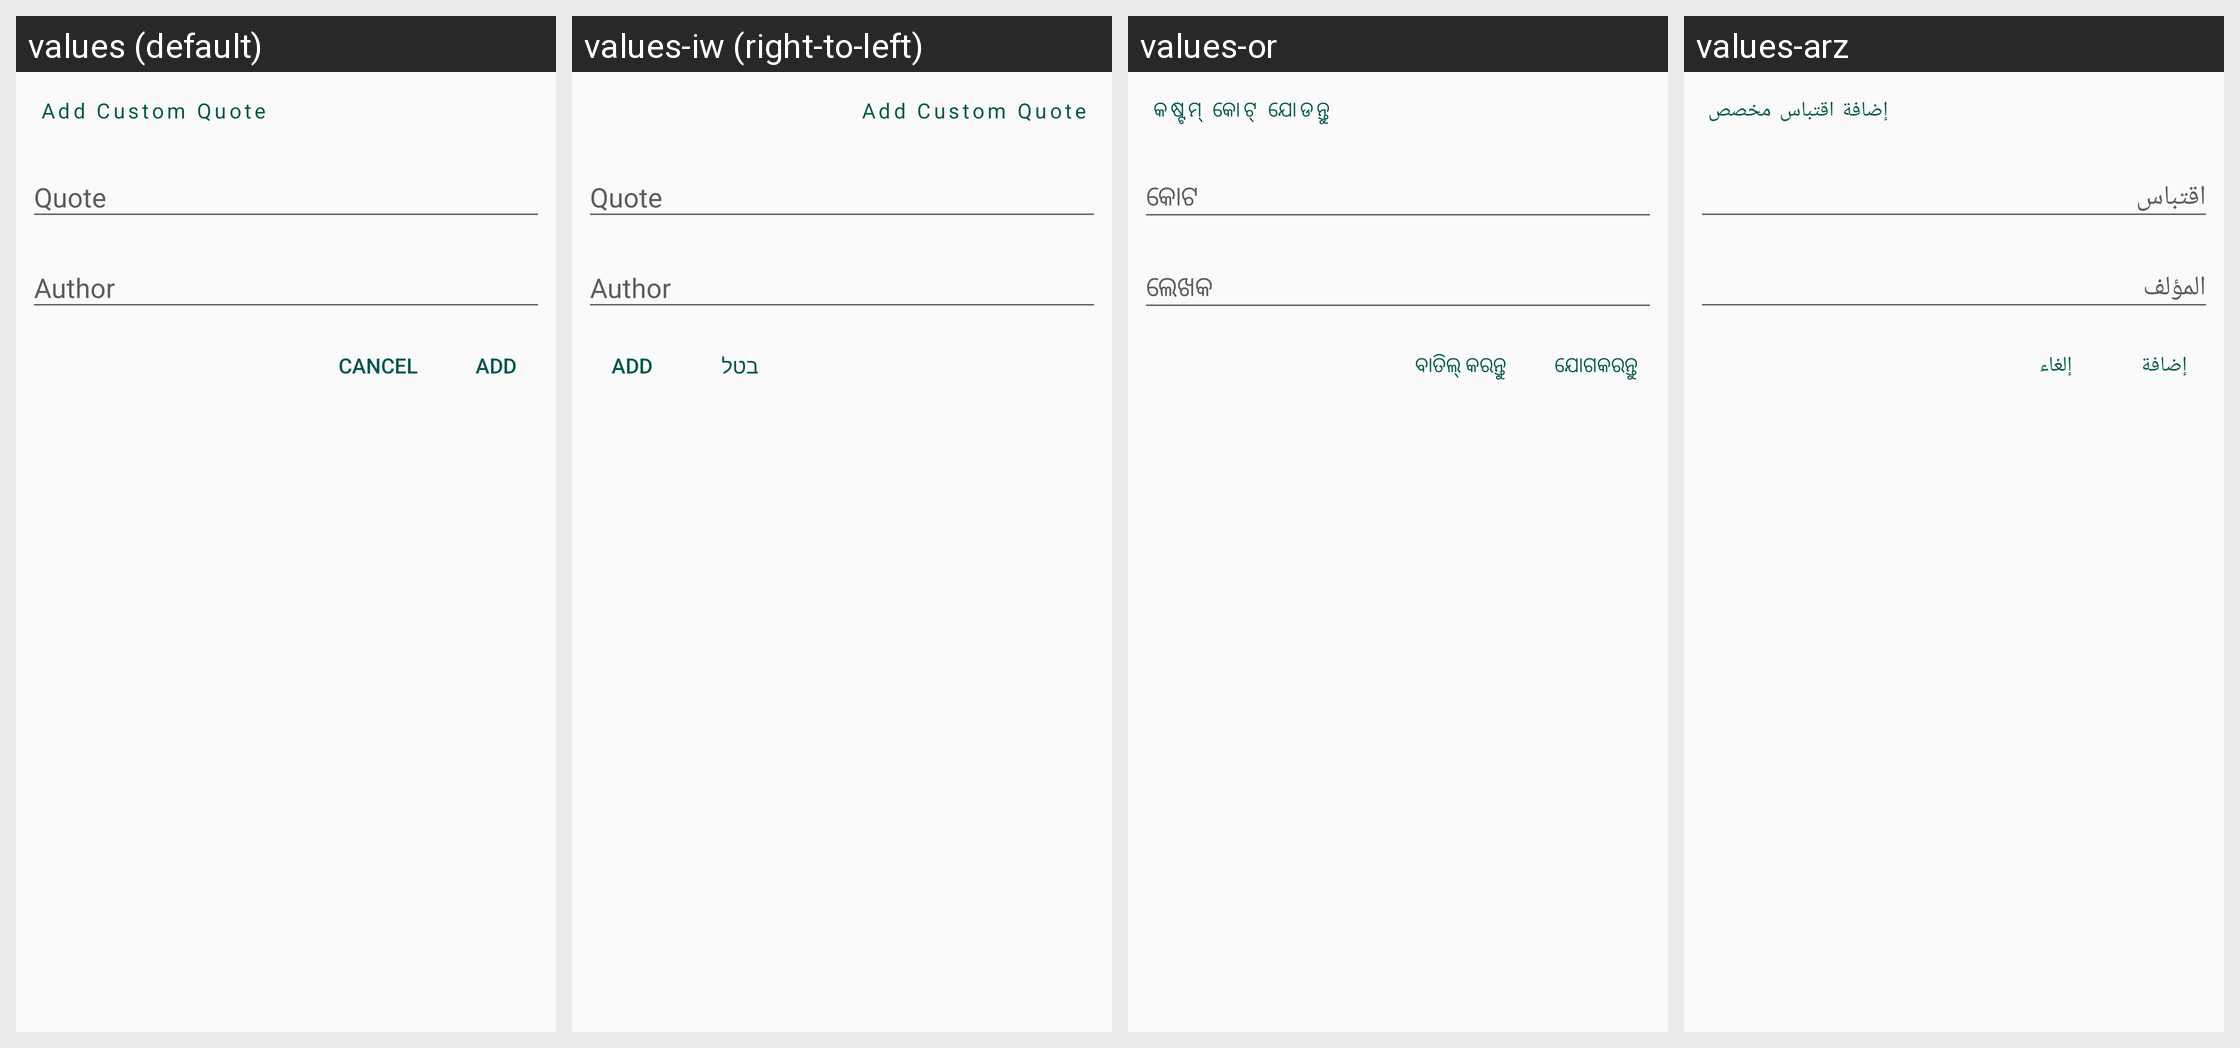

Here is an Android app screen in its default locale and in the app's own translations. Write out the translated-string differences for the strings that appear on this screen.
Android screen res/layout/fragment_add_new.xml rendered under 4 locales, left to right: values (default), values-iw (right-to-left), values-or, values-arz. Device: Nexus 5 (rendered at 1080×1920; each locale shown at half size, 540×960, under a caption strip naming it); theme AppTheme.
Other locales in the repository, not shown: values-cs, values-de, values-fr, values-hi, values-it, values-nb-rNO, values-ru, values-ta, values-tr.
Strings drawn on this screen, with the default value and each locale's value (text and hints the layout hard-codes, and strings that could not be matched under every locale, appear in the picture but are not listed):

add_custom_quote
  values: Add Custom Quote
  values-iw: Add Custom Quote  [not translated; the default value is used]
  values-or: କଷ୍ଟମ୍ କୋଟ୍ ଯୋଡନ୍ତୁ
  values-arz: إضافة اقتباس مخصص

quote
  values: Quote
  values-iw: Quote  [not translated; the default value is used]
  values-or: କୋଟ
  values-arz: اقتباس

author
  values: Author
  values-iw: Author  [not translated; the default value is used]
  values-or: ଲେଖକ
  values-arz: المؤلف

add
  values: Add
  values-iw: Add  [not translated; the default value is used]
  values-or: ଯୋଗକରନ୍ତୁ
  values-arz: إضافة

cancel
  values: Cancel
  values-iw: בטל
  values-or: ବାତିଲ୍ କରନ୍ତୁ
  values-arz: إلغاء
